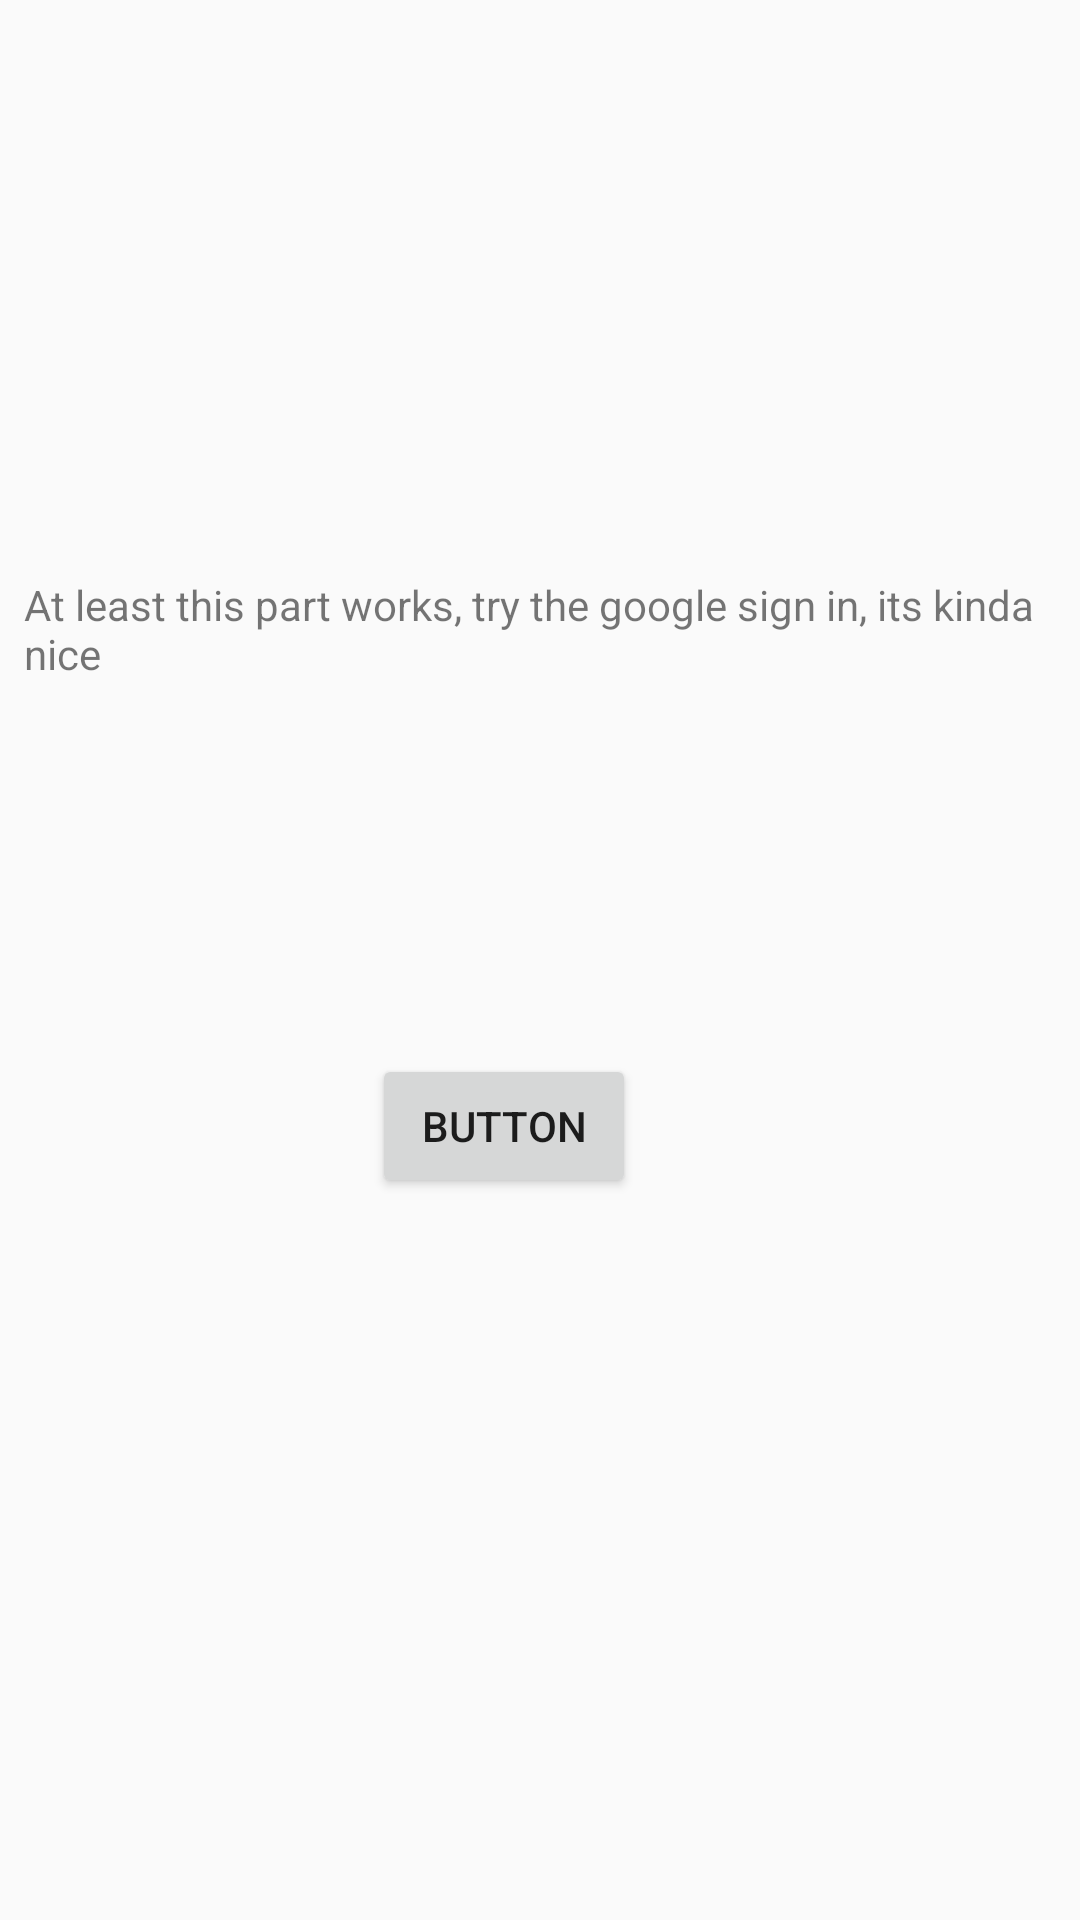

Write the Android layout XML for this screen, with the resource values it uses.
<!-- AndroidManifest.xml: application theme AppTheme -->
<!-- res/layout/activity_dumb.xml -->
<?xml version="1.0" encoding="utf-8"?>
<android.support.constraint.ConstraintLayout xmlns:android="http://schemas.android.com/apk/res/android"
    xmlns:app="http://schemas.android.com/apk/res-auto"
    xmlns:tools="http://schemas.android.com/tools"
    android:layout_width="match_parent"
    android:layout_height="match_parent"
    tools:context=".dumb">

    <TextView
        android:id="@+id/textView"
        android:layout_width="0dp"
        android:layout_height="wrap_content"
        android:layout_marginEnd="8dp"
        android:layout_marginStart="8dp"
        android:layout_marginTop="192dp"
        android:text="@string/dumb_text"
        app:layout_constraintEnd_toEndOf="parent"
        app:layout_constraintHorizontal_bias="0.0"
        app:layout_constraintStart_toStartOf="parent"
        app:layout_constraintTop_toTopOf="parent" />

    <Button
        android:id="@+id/dumbButton"
        android:layout_width="wrap_content"
        android:layout_height="wrap_content"
        android:layout_marginEnd="148dp"
        android:layout_marginTop="124dp"
        android:text="Button"
        app:layout_constraintEnd_toEndOf="parent"
        app:layout_constraintTop_toBottomOf="@+id/textView" />
</android.support.constraint.ConstraintLayout>
<!-- resources referenced by this layout -->
<resources>
  <string name="dumb_text">At least this part works, try the google sign in, its kinda nice</string>
  <style name="AppTheme" parent="Theme.AppCompat.Light.NoActionBar">
          
          <item name="colorPrimary">@color/colorPrimary</item>
          <item name="colorPrimaryDark">@color/colorPrimaryDark</item>
          <item name="colorAccent">@color/colorAccent</item>
          <item name="windowActionBar">@font/dosis </item>
          <item name="android:navigationBarColor">@color/black</item>
  
      </style>
  <color name="colorPrimary">#795548</color>
  <color name="colorPrimaryDark">#5d4037</color>
  <color name="colorAccent">#e69f85</color>
  <color name="black">#000000</color>
</resources>
